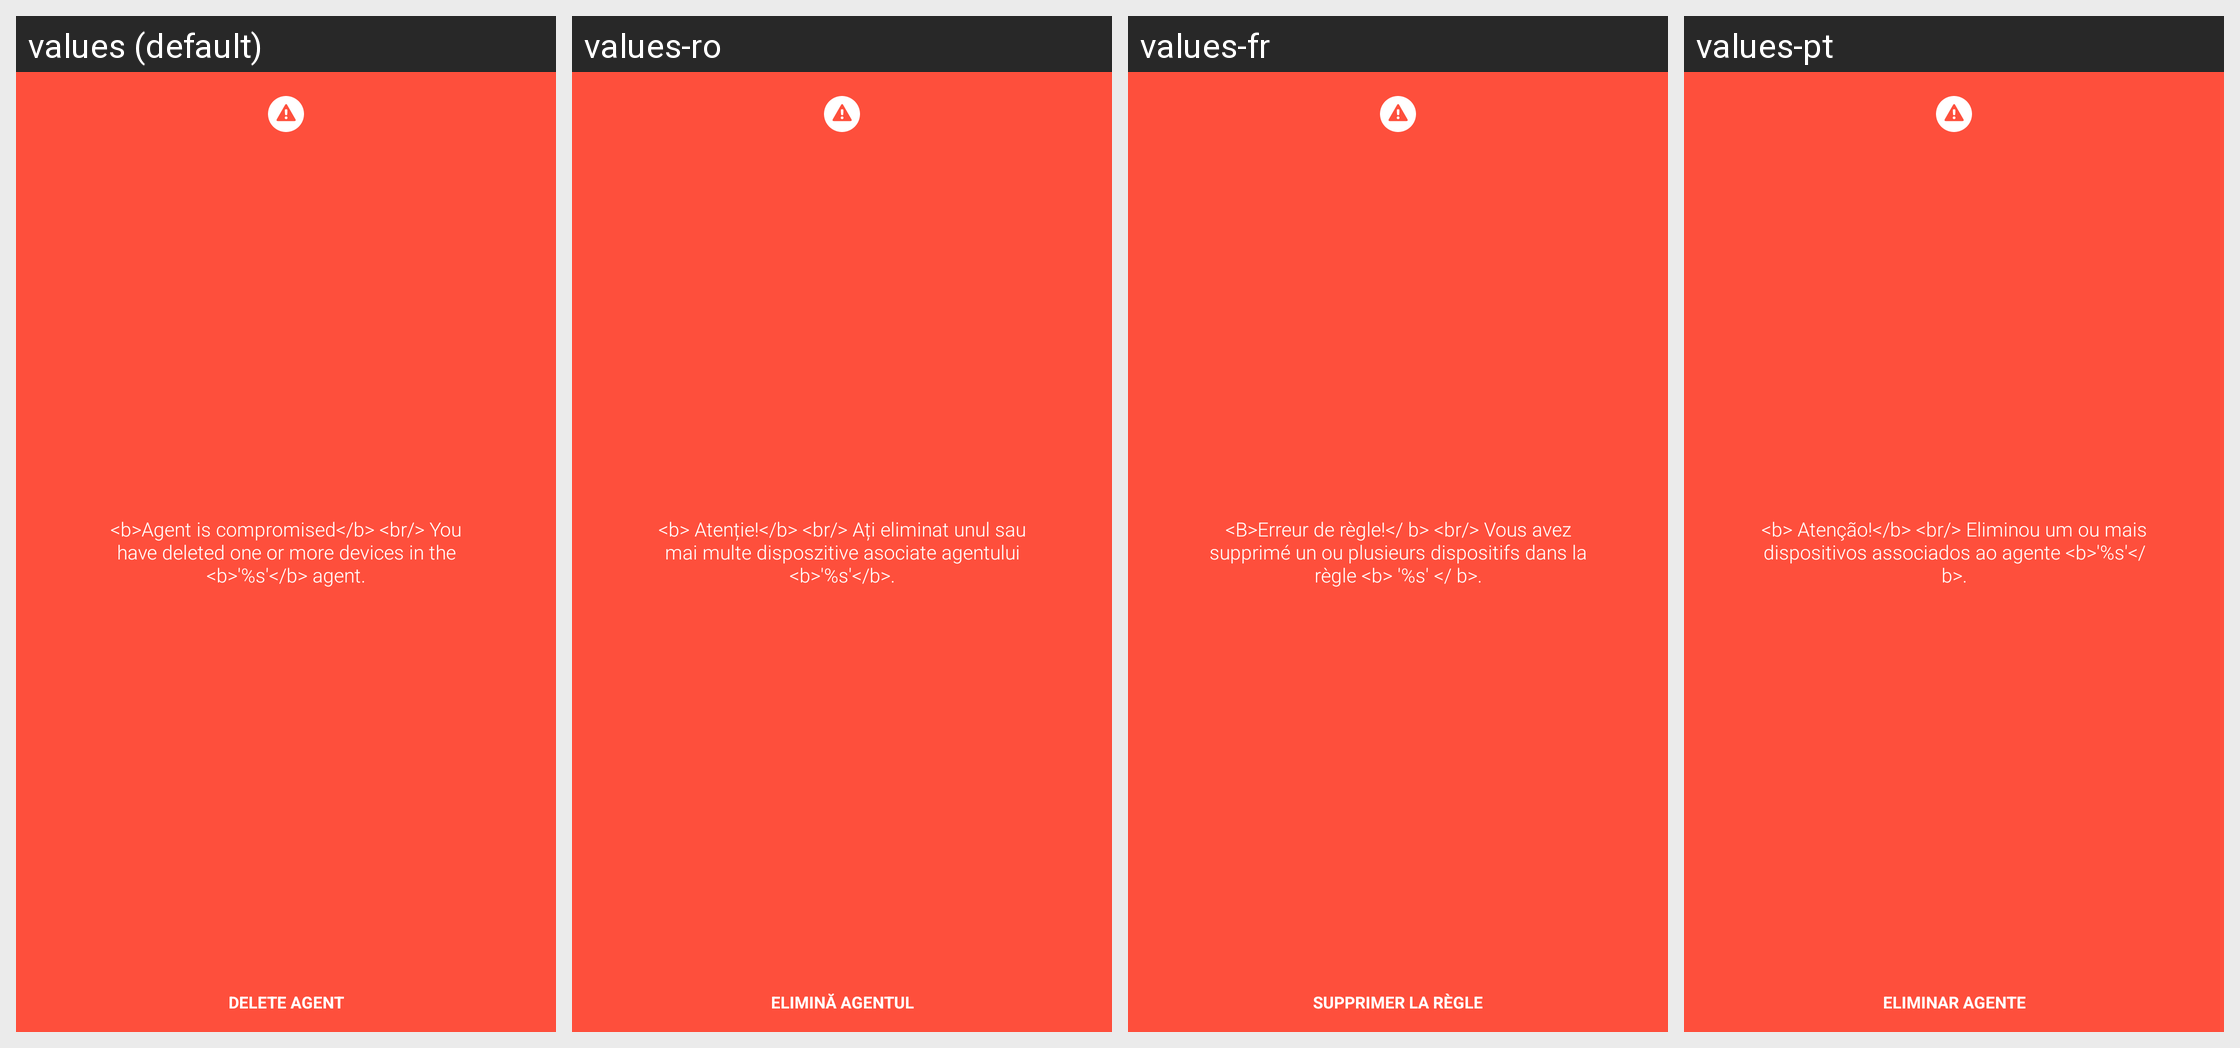

The same Android screen rendered under several of its app's locales, left to right. List the strings drawn on it with the default value and each locale's translation.
Android screen res/layout/agent_is_compromised.xml rendered under 4 locales, left to right: values (default), values-ro, values-fr, values-pt. Device: Nexus 5 (rendered at 1080×1920; each locale shown at half size, 540×960, under a caption strip naming it); theme Theme.Muzzley.Light.
Strings drawn on this screen, with the default value and each locale's value (text and hints the layout hard-codes, and strings that could not be matched under every locale, appear in the picture but are not listed):

mobile_worker_invalid_html
  values: <b>Agent is compromised</b> <br/> You have deleted one or more devices in the <b>'%s'</b> agent.
  values-ro: <b> Atenție!</b> <br/> Ați eliminat unul sau mai multe disposzitive asociate agentului <b>'%s'</b>.
  values-fr: <B>Erreur de règle!</ b> <br/> Vous avez supprimé un ou plusieurs dispositifs dans la règle <b> '%s' </ b>.
  values-pt: <b> Atenção!</b> <br/> Eliminou um ou mais dispositivos associados ao agente <b>'%s'</b>.

mobile_worker_invalid_delete
  values: Delete agent
  values-ro: Elimină agentul
  values-fr: Supprimer la règle
  values-pt: Eliminar agente
